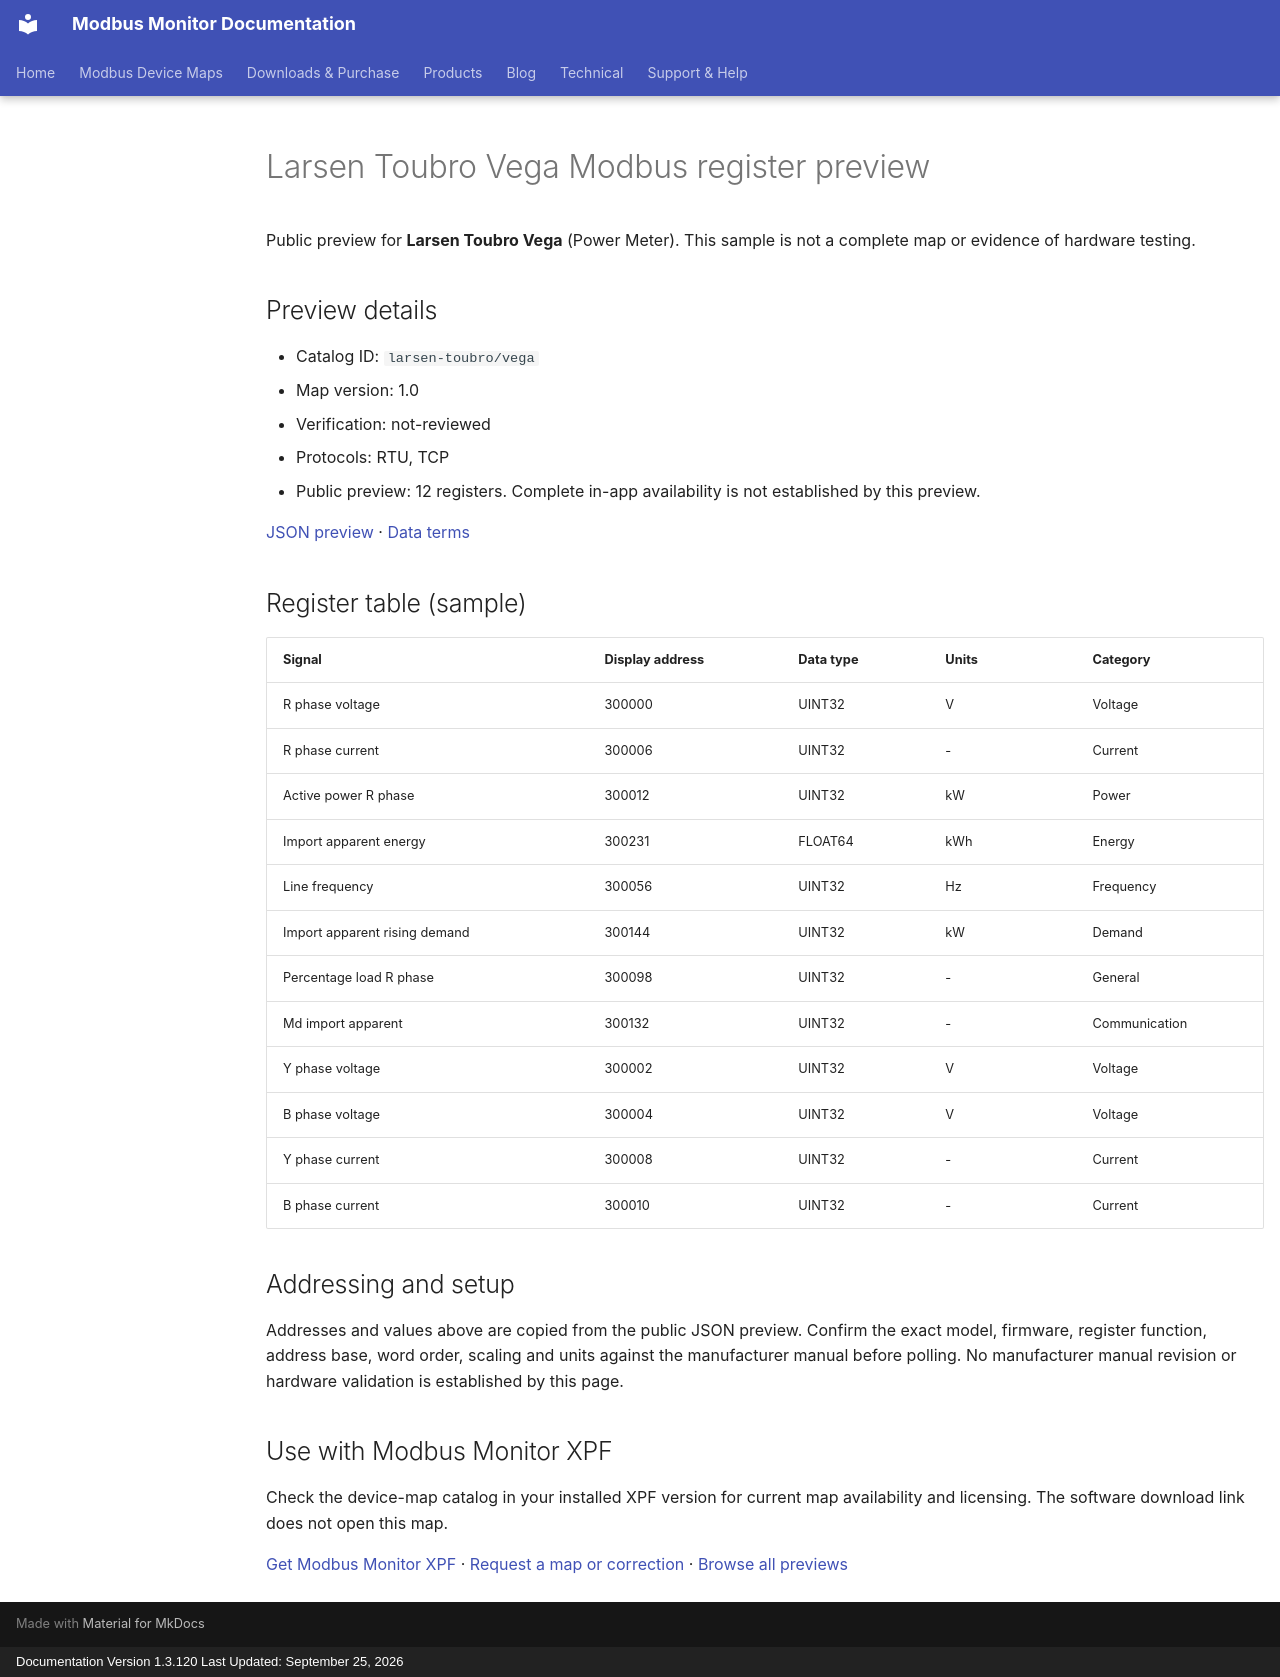

repository: Modbus-Monitor/modbus-monitor-docs · page: modbus-device-maps/previews/larsen-toubro/vega/index.html · generator: mkdocs · copyright: Documentation Version 1.3.120 Last Updated: September 25, 2026

---
title: "Larsen Toubro Vega Modbus register preview"
description: "Sample register addresses and data types for Larsen Toubro Vega. Public preview with JSON source and verification status."
---

# Larsen Toubro Vega Modbus register preview

Public preview for **Larsen Toubro Vega** (Power Meter).
This sample is not a complete map or evidence of hardware testing.

## Preview details

- Catalog ID: `larsen-toubro/vega`
- Map version: 1.0
- Verification: not-reviewed
- Protocols: RTU, TCP
- Public preview: 12 registers. Complete in-app availability is not established by this preview.

[JSON preview](https://modbus-monitor.github.io/modbus-device-maps/maps/larsen-toubro/vega.json) · [Data terms](https://modbus-monitor.github.io/modbus-device-maps/data-license/)

## Register table (sample)

| Signal | Display address | Data type | Units | Category |
|---|---|---|---|---|
| R phase voltage | 300000 | UINT32 | V | Voltage |
| R phase current | 300006 | UINT32 | - | Current |
| Active power R phase | 300012 | UINT32 | kW | Power |
| Import apparent energy | 300231 | FLOAT64 | kWh | Energy |
| Line frequency | 300056 | UINT32 | Hz | Frequency |
| Import apparent rising demand | 300144 | UINT32 | kW | Demand |
| Percentage load R phase | 300098 | UINT32 | - | General |
| Md import apparent | 300132 | UINT32 | - | Communication |
| Y phase voltage | 300002 | UINT32 | V | Voltage |
| B phase voltage | 300004 | UINT32 | V | Voltage |
| Y phase current | 300008 | UINT32 | - | Current |
| B phase current | 300010 | UINT32 | - | Current |

## Addressing and setup

Addresses and values above are copied from the public JSON preview. Confirm the exact model, firmware, register function, address base, word order, scaling and units against the manufacturer manual before polling. No manufacturer manual revision or hardware validation is established by this page.

## Use with Modbus Monitor XPF

Check the device-map catalog in your installed XPF version for current map availability and licensing. The software download link does not open this map.

[Get Modbus Monitor XPF](https://docs.quantumbitsolutions.com/downloads-purchase/) · [Request a map or correction](https://github.com/Modbus-Monitor/modbus-device-maps/issues/new/choose) · [Browse all previews](https://docs.quantumbitsolutions.com/modbus-device-maps/)

<script type="application/ld+json">{"@context": "https://schema.org", "@type": "Dataset", "name": "Larsen Toubro Vega public register preview", "description": "Sample register addresses and data types; not a complete map or hardware verification.", "url": "https://docs.quantumbitsolutions.com/modbus-device-maps/previews/larsen-toubro/vega/", "license": "https://modbus-monitor.github.io/modbus-device-maps/data-license/", "creator": {"@type": "Organization", "name": "Quantum Bit Solutions", "url": "https://quantumbitsolutions.com/"}, "distribution": {"@type": "DataDownload", "encodingFormat": "application/json", "contentUrl": "https://modbus-monitor.github.io/modbus-device-maps/maps/larsen-toubro/vega.json"}}</script>
